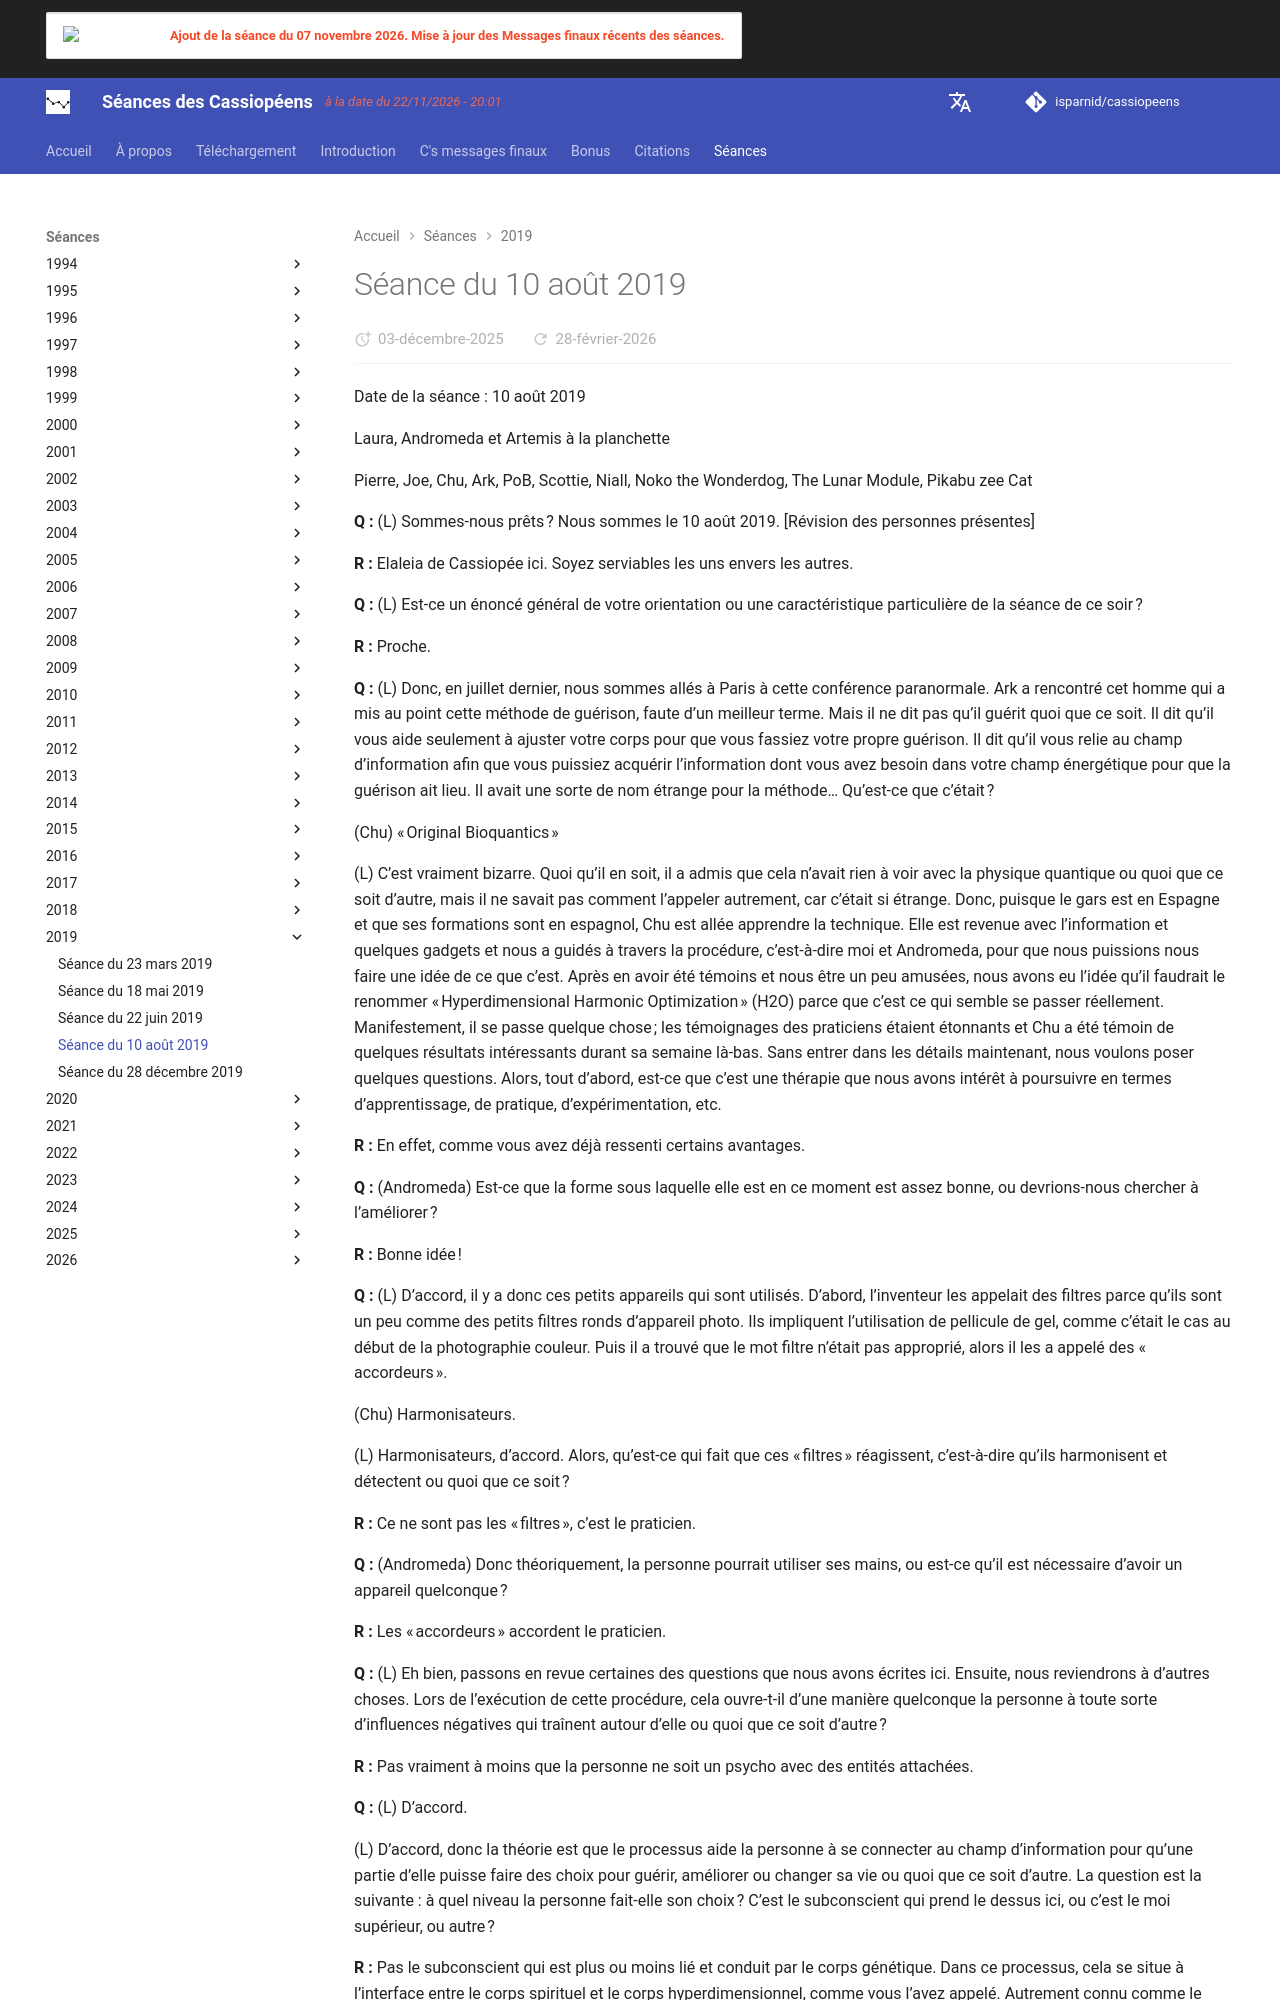

repository: isparnid/cassiopeens · page: séances/2019/2019-08-10/index.html · generator: mkdocs

---
title: "Séance du 10 août 2019"
date:
  created: 2026-01-24
  updated: 2026-01-24
---

# Séance du 10 août 2019

Date de la séance : 10 août 2019

Laura, Andromeda et Artemis à la planchette

Pierre, Joe, Chu, Ark, PoB, Scottie, Niall, Noko the Wonderdog, The Lunar Module, Pikabu zee Cat

**Q :** (L) Sommes-nous prêts ? Nous sommes le 10 août 2019. [Révision des personnes présentes]

**R :** Elaleia de Cassiopée ici. Soyez serviables les uns envers les autres.

**Q :** (L) Est-ce un énoncé général de votre orientation ou une caractéristique particulière de la séance de ce soir ?

**R :** Proche.

**Q :** (L) Donc, en juillet dernier, nous sommes allés à Paris à cette conférence paranormale. Ark a rencontré cet homme qui a mis au point cette méthode de guérison, faute d’un meilleur terme. Mais il ne dit pas qu’il guérit quoi que ce soit. Il dit qu’il vous aide seulement à ajuster votre corps pour que vous fassiez votre propre guérison. Il dit qu’il vous relie au champ d’information afin que vous puissiez acquérir l’information dont vous avez besoin dans votre champ énergétique pour que la guérison ait lieu. Il avait une sorte de nom étrange pour la méthode… Qu’est-ce que c’était ?

(Chu) « Original Bioquantics »

(L) C’est vraiment bizarre. Quoi qu’il en soit, il a admis que cela n’avait rien à voir avec la physique quantique ou quoi que ce soit d’autre, mais il ne savait pas comment l’appeler autrement, car c’était si étrange. Donc, puisque le gars est en Espagne et que ses formations sont en espagnol, Chu est allée apprendre la technique. Elle est revenue avec l’information et quelques gadgets et nous a guidés à travers la procédure, c’est-à-dire moi et Andromeda, pour que nous puissions nous faire une idée de ce que c’est. Après en avoir été témoins et nous être un peu amusées, nous avons eu l’idée qu’il faudrait le renommer « Hyperdimensional Harmonic Optimization » (H2O) parce que c’est ce qui semble se passer réellement. Manifestement, il se passe quelque chose ; les témoignages des praticiens étaient étonnants et Chu a été témoin de quelques résultats intéressants durant sa semaine là-bas. Sans entrer dans les détails maintenant, nous voulons poser quelques questions. Alors, tout d’abord, est-ce que c’est une thérapie que nous avons intérêt à poursuivre en termes d’apprentissage, de pratique, d’expérimentation, etc.

**R :** En effet, comme vous avez déjà ressenti certains avantages.

**Q :** (Andromeda) Est-ce que la forme sous laquelle elle est en ce moment est assez bonne, ou devrions-nous chercher à l’améliorer ?

**R :** Bonne idée !

**Q :** (L) D’accord, il y a donc ces petits appareils qui sont utilisés. D’abord, l’inventeur les appelait des filtres parce qu’ils sont un peu comme des petits filtres ronds d’appareil photo. Ils impliquent l’utilisation de pellicule de gel, comme c’était le cas au début de la photographie couleur. Puis il a trouvé que le mot filtre n’était pas approprié, alors il les a appelé des « accordeurs ».

(Chu) Harmonisateurs.

(L) Harmonisateurs, d’accord. Alors, qu’est-ce qui fait que ces « filtres » réagissent, c’est-à-dire qu’ils harmonisent et détectent ou quoi que ce soit ?

**R :** Ce ne sont pas les « filtres », c’est le praticien.

**Q :** (Andromeda) Donc théoriquement, la personne pourrait utiliser ses mains, ou est-ce qu’il est nécessaire d’avoir un appareil quelconque ?

**R :** Les « accordeurs » accordent le praticien.

**Q :** (L) Eh bien, passons en revue certaines des questions que nous avons écrites ici. Ensuite, nous reviendrons à d’autres choses. Lors de l’exécution de cette procédure, cela ouvre-t-il d’une manière quelconque la personne à toute sorte d’influences négatives qui traînent autour d’elle ou quoi que ce soit d’autre ?

**R :** Pas vraiment à moins que la personne ne soit un psycho avec des entités attachées.

**Q :** (L) D’accord.
